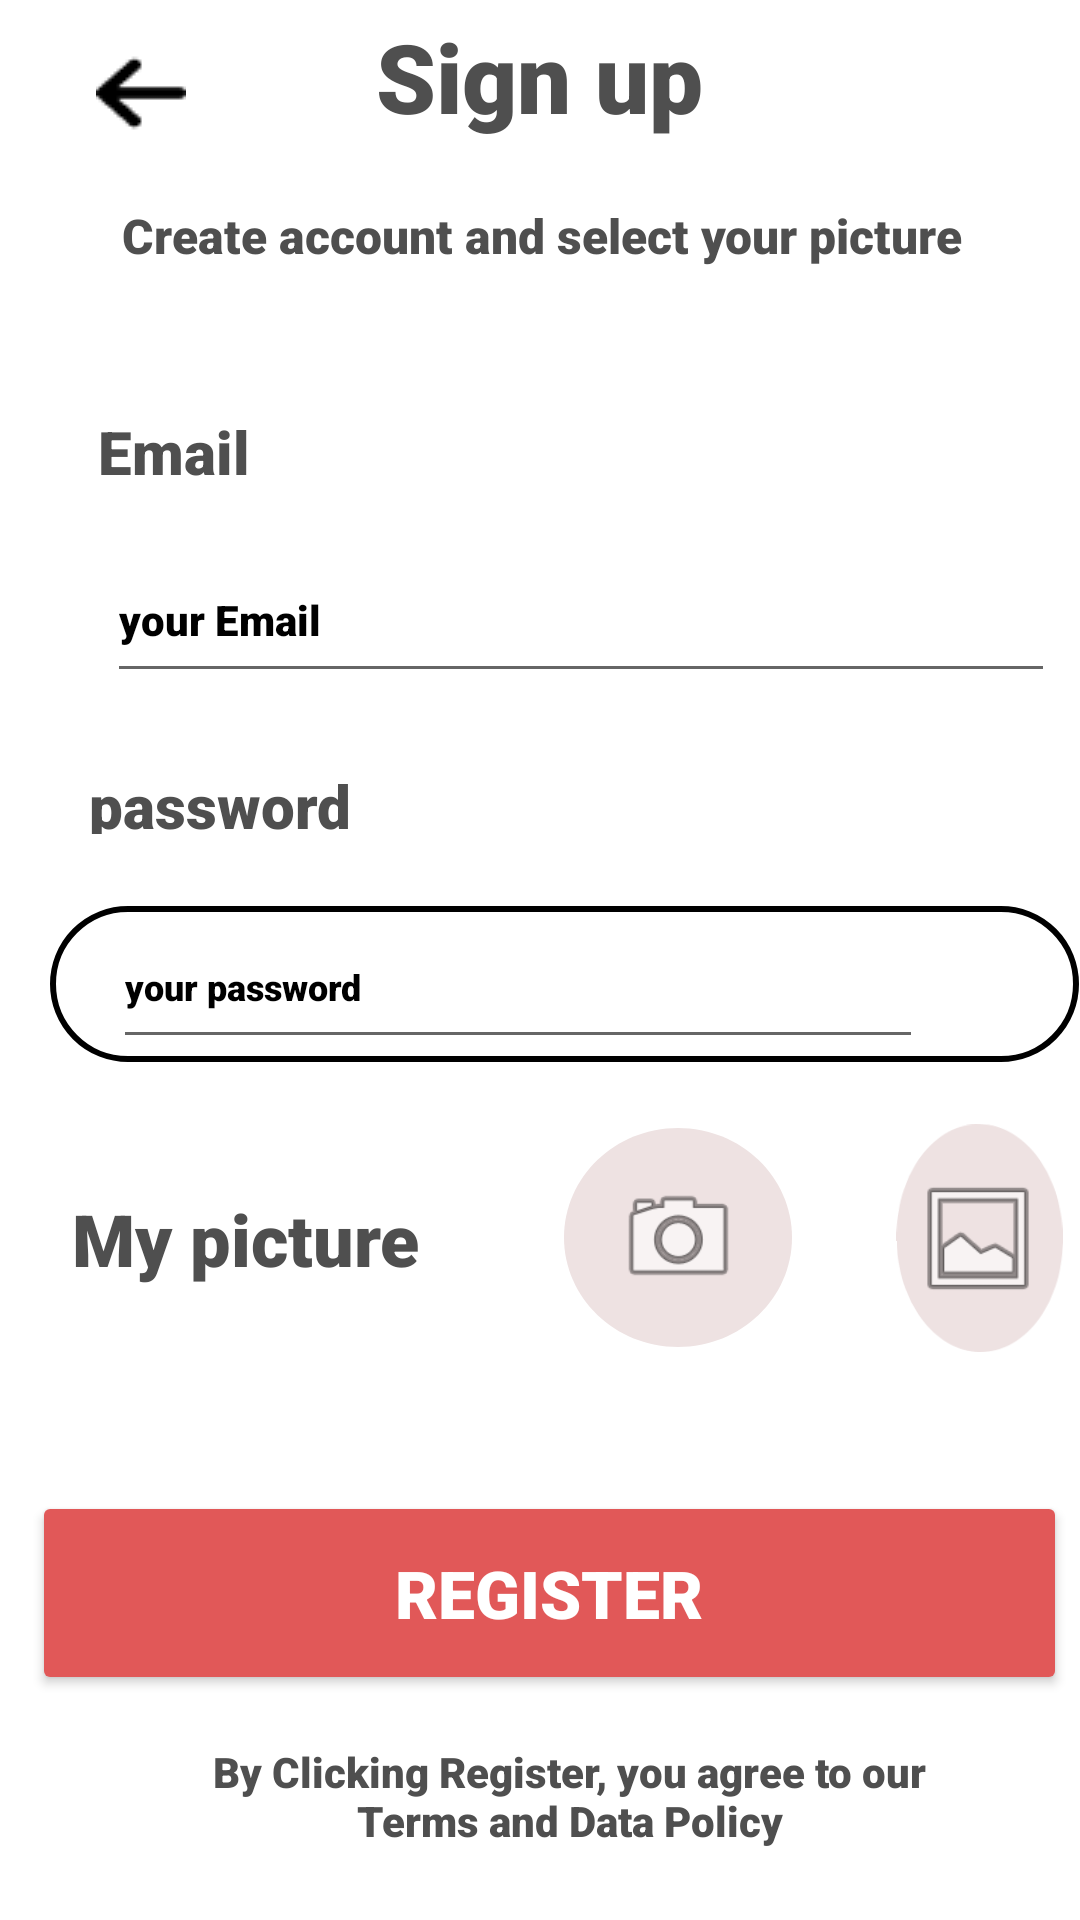

The Android layout XML behind this screen, and the referenced resources:
<!-- AndroidManifest.xml: application theme Theme.MenuApplication -->
<!-- res/layout/fragment_signup_2.xml -->
<?xml version="1.0" encoding="utf-8"?>
<androidx.constraintlayout.widget.ConstraintLayout xmlns:android="http://schemas.android.com/apk/res/android"
    xmlns:tools="http://schemas.android.com/tools"
    xmlns:app="http://schemas.android.com/apk/res-auto"
    android:id="@+id/fragment_signup_2"
    android:layout_width="match_parent"
    android:layout_height="match_parent"
    tools:context=".fragment_signup_2"
    android:background="@color/white">


    <TextView
        android:id="@+id/sign_up"
        android:layout_width="122dp"
        android:layout_height="0dp"
        android:layout_alignParentLeft="true"
        android:layout_alignParentTop="true"
        android:layout_marginTop="4dp"
        android:gravity="center_horizontal|center_vertical"
        android:lineSpacingExtra="-48sp"
        android:text="Sign up"
        android:textAppearance="@style/sign_up"
        android:textSize="32sp"
        android:textStyle="normal"
        android:textColor="@color/grisText"
        app:layout_constraintEnd_toEndOf="parent"
        app:layout_constraintHorizontal_bias="0.498"
        app:layout_constraintStart_toStartOf="parent"
        app:layout_constraintTop_toTopOf="parent" />

    <TextView
        android:id="@+id/create_acco"
        android:layout_width="361dp"
        android:layout_height="45dp"
        android:layout_alignParentLeft="true"
        android:layout_alignParentTop="true"
        android:layout_marginTop="9dp"
        android:gravity="center_horizontal|center_vertical"
        android:text="@string/create_acco"
        android:textAppearance="@style/create_acco"
        android:textSize="16sp"
        android:textStyle="normal"
        android:textColor="@color/grisText"
        app:layout_constraintEnd_toEndOf="parent"
        app:layout_constraintStart_toStartOf="parent"
        app:layout_constraintTop_toBottomOf="@+id/sign_up" />


    <TextView
        android:id="@+id/by_clicking"
        android:layout_width="279dp"
        android:layout_height="43dp"
        android:layout_alignParentLeft="true"
        android:layout_alignParentTop="true"
        android:layout_marginStart="61dp"
        android:layout_marginEnd="55dp"
        android:layout_marginBottom="16dp"
        android:gravity="center_horizontal|top"
        android:text="@string/by_clicking"
        android:textAppearance="@style/by_clicking"
        android:textSize="14sp"
        android:textStyle="normal"
        android:textColor="@color/grisText"
        app:layout_constraintBottom_toBottomOf="parent"
        app:layout_constraintEnd_toEndOf="parent"
        app:layout_constraintHorizontal_bias="0.312"
        app:layout_constraintStart_toStartOf="parent" />

    <View
        android:id="@+id/rectangle_7"
        android:layout_width="343dp"
        android:layout_height="52dp"
        android:layout_alignParentLeft="true"
        android:layout_alignParentTop="true"
        android:layout_marginStart="16dp"
        android:layout_marginTop="24dp"
        android:background="@drawable/rectangle_7"
        android:elevation="5dp"
        app:layout_constraintEnd_toEndOf="parent"
        app:layout_constraintHorizontal_bias="0.519"
        app:layout_constraintStart_toStartOf="parent"
        app:layout_constraintTop_toBottomOf="@+id/password" />

    <TextView
        android:id="@+id/password"
        android:layout_width="99dp"
        android:layout_height="23dp"
        android:layout_alignParentLeft="true"
        android:layout_alignParentTop="true"
        android:layout_marginStart="24dp"
        android:layout_marginTop="24dp"
        android:gravity="center_horizontal|center_vertical"
        android:text="password"
        android:textAppearance="@style/password"
        android:textSize="20sp"
        android:textStyle="normal"
        android:textColor="@color/grisText"
        app:layout_constraintStart_toStartOf="parent"
        app:layout_constraintTop_toBottomOf="@+id/editTextTextEmailAddress2"
        tools:text="password" />

    <EditText
        android:id="@+id/editTextTextPassword"
        android:layout_width="270dp"
        android:layout_height="51dp"
        android:layout_marginTop="24dp"
        android:layout_marginEnd="50dp"
        android:ems="10"
        android:hint="your password"
        android:inputType="textPassword"
        android:textColor="#1C1B1B"
        android:textColorHint="@color/black"
        android:textSize="12sp"
        app:layout_constraintEnd_toEndOf="@+id/rectangle_7"
        app:layout_constraintHorizontal_bias="0.913"
        app:layout_constraintStart_toStartOf="@+id/rectangle_7"
        app:layout_constraintTop_toBottomOf="@+id/password" />


    <View
        android:id="@+id/ellipse_7"
        android:layout_width="76dp"
        android:layout_height="56dp"
        android:layout_alignParentLeft="true"
        android:layout_alignParentTop="true"
        android:layout_marginStart="24dp"
        android:background="@drawable/ellipse_7"
        android:rotation="-91"
        android:rotationY="-8"
        app:layout_constraintBottom_toBottomOf="@+id/ellipse_8"
        app:layout_constraintStart_toEndOf="@+id/ellipse_8"
        app:layout_constraintTop_toTopOf="@+id/ellipse_8" />

    <View
        android:id="@+id/ellipse_8"
        android:layout_width="76dp"
        android:layout_height="73dp"
        android:layout_alignParentLeft="true"
        android:layout_alignParentTop="true"
        android:layout_marginStart="48dp"
        android:layout_marginBottom="48dp"
        android:background="@drawable/ellipse_8"
        app:layout_constraintBottom_toTopOf="@+id/button"
        app:layout_constraintStart_toEndOf="@+id/textView6" />

    <Button
        android:id="@+id/button"
        android:layout_width="345dp"
        android:layout_height="68dp"
        android:layout_marginStart="20dp"
        android:layout_marginEnd="20dp"
        android:layout_marginBottom="16dp"
        android:backgroundTint="@color/orange"
        android:text="Register"
        android:theme="@style/sign_in_tex"
        app:layout_constraintBottom_toTopOf="@+id/by_clicking"
        app:layout_constraintEnd_toEndOf="parent"
        app:layout_constraintHorizontal_bias="0.378"
        app:layout_constraintStart_toStartOf="parent" />


    <EditText
        android:id="@+id/editTextTextEmailAddress2"
        android:layout_width="316dp"
        android:layout_height="52dp"
        android:layout_marginTop="4dp"
        android:ems="10"
        android:hint="your Email"
        android:textColorHint="@color/black"
        android:inputType="textEmailAddress"
        android:textSize="14sp"
        android:textColor="@color/black"
        app:layout_constraintEnd_toEndOf="@+id/rectangle_4"
        app:layout_constraintHorizontal_bias="0.703"
        app:layout_constraintStart_toStartOf="@+id/rectangle_4"
        app:layout_constraintTop_toTopOf="@+id/rectangle_4" />

    <TextView
        android:id="@+id/email"
        android:layout_width="52dp"
        android:layout_height="22dp"
        android:layout_alignParentLeft="true"
        android:layout_alignParentTop="true"
        android:layout_marginStart="32dp"
        android:layout_marginTop="36dp"
        android:gravity="center_horizontal|center_vertical"
        android:text="Email"
        android:textAppearance="@style/email"
        android:textColor="@color/grisText"
        android:textSize="20sp"
        android:textStyle="normal"
        app:layout_constraintStart_toStartOf="parent"
        app:layout_constraintTop_toBottomOf="@+id/create_acco" />

    <View
        android:id="@+id/rectangle_4"
        android:layout_width="343dp"
        android:layout_height="52dp"
        android:layout_alignParentLeft="true"
        android:layout_alignParentTop="true"
        android:layout_marginStart="16dp"
        android:layout_marginTop="16dp"
        android:background="@drawable/rectangle_4"
        android:elevation="5dp"
        app:layout_constraintEnd_toEndOf="parent"
        app:layout_constraintHorizontal_bias="0.557"
        app:layout_constraintStart_toStartOf="parent"
        app:layout_constraintTop_toBottomOf="@+id/email" />

    <TextView
        android:id="@+id/textView6"
        android:layout_width="wrap_content"
        android:layout_height="wrap_content"
        android:layout_marginStart="24dp"
        android:layout_marginBottom="68dp"
        android:text="My picture"
        android:textSize="24sp"
        android:textStyle="normal"
        android:textColor="@color/grisText"
        app:layout_constraintBottom_toTopOf="@+id/button"
        app:layout_constraintStart_toStartOf="parent" />

    <ImageView
        android:id="@+id/imageView"
        android:layout_width="wrap_content"
        android:layout_height="wrap_content"
        android:layout_marginStart="32dp"
        android:layout_marginTop="16dp"
        app:layout_constraintStart_toStartOf="parent"
        app:layout_constraintTop_toTopOf="parent"
        app:srcCompat="@drawable/arrow_left" />

    <ImageView
        android:id="@+id/imageView9"
        android:layout_width="43dp"
        android:layout_height="49dp"
        android:src="@android:drawable/ic_menu_camera"
        app:layout_constraintBottom_toBottomOf="@+id/ellipse_8"
        app:layout_constraintEnd_toEndOf="@+id/ellipse_8"
        app:layout_constraintStart_toStartOf="@+id/ellipse_8"
        app:layout_constraintTop_toTopOf="@+id/ellipse_8" />

    <ImageView
        android:id="@+id/imageView11"
        android:layout_width="46dp"
        android:layout_height="45dp"
        android:src="@android:drawable/ic_menu_gallery"
        app:layout_constraintBottom_toBottomOf="@+id/ellipse_7"
        app:layout_constraintEnd_toEndOf="@+id/ellipse_7"
        app:layout_constraintStart_toStartOf="@+id/ellipse_7"
        app:layout_constraintTop_toTopOf="@+id/ellipse_7" />

</androidx.constraintlayout.widget.ConstraintLayout>
<!-- resources referenced by this layout -->
<resources>
  <color name="black">#FF000000</color>
  <color name="grisText">#FF4F4F4F</color>
  <color name="orange">#FFE15858</color>
  <color name="white">#FFFFFFFF</color>
  <!-- drawable arrow_left: jpg bitmap (drawable, 333 bytes) -->
  <!-- drawable ellipse_7 (drawable) -->
  <vector
      xmlns:android="http://schemas.android.com/apk/res/android"
      xmlns:aapt="http://schemas.android.com/aapt"
      android:width="76dp"
      android:height="56dp"
      android:viewportWidth="76"
      android:viewportHeight="56"
      >
      <group>
          <clip-path
              android:pathData="M76 28C76 43.464 58.9868 56 38 56C17.0132 56 0 43.464 0 28C0 12.536 17.0132 0 38 0C58.9868 0 76 12.536 76 28Z"
              />
          <path
              android:pathData="M0 0V56H76V0"
              android:fillColor="#EEE2E2"
              />
      </group>
  </vector>
  <!-- drawable ellipse_8 (drawable) -->
  <vector
      xmlns:android="http://schemas.android.com/apk/res/android"
      xmlns:aapt="http://schemas.android.com/aapt"
      android:width="76dp"
      android:height="73dp"
      android:viewportWidth="76"
      android:viewportHeight="73"
      >
      <group>
          <clip-path
              android:pathData="M76 36.5C76 56.6584 58.9868 73 38 73C17.0132 73 0 56.6584 0 36.5C0 16.3416 17.0132 0 38 0C58.9868 0 76 16.3416 76 36.5Z"
              />
          <path
              android:pathData="M0 0V73H76V0"
              android:fillColor="#EEE2E2"
              />
      </group>
  </vector>
  <!-- drawable rectangle_7 (drawable) -->
  <?xml version="1.0" encoding="utf-8"?>
  <shape xmlns:android="http://schemas.android.com/apk/res/android" >
  
      <solid android:color="#00000000" />
  
      <stroke
          android:width="2dp"
          android:color="#000000" />
  
      <padding
          android:bottom="1dp"
          android:left="1dp"
          android:right="1dp"
          android:top="1dp" />
  
      <corners android:radius="30dp" />
  
  </shape>
  <string name="by_clicking">By Clicking Register, you agree to our\nTerms and Data Policy\n
      </string>
  <string name="create_acco">
          Create account and select your picture
      </string>
  <style name="by_clicking">
          <item name="android:textSize">16sp</item>
          <item name="android:textColor">#666060</item>
      </style>
  <style name="create_acco">
          <item name="android:textSize">18sp</item>
          <item name="android:textColor">#6D6B6B</item>
      </style>
  <style name="email">
          <item name="android:textSize">20sp</item>
          <item name="android:textColor">#A8000000</item>
      </style>
  <style name="password">
          <item name="android:textSize">20sp</item>
          <item name="android:textColor">#A8000000</item>
      </style>
  <style name="sign_in_tex">
          <item name="android:textSize">22sp</item>
          <item name="android:textColor">#FFFFFF</item>
      </style>
  <style name="sign_up">
          <item name="android:textSize">32sp</item>
          <item name="android:textColor">#000000</item>
      </style>
  <style name="Theme.MenuApplication" parent="Theme.MaterialComponents.DayNight.DarkActionBar">
          
          <item name="colorPrimary">@color/orange</item>
          <item name="colorPrimaryVariant">@color/purple_700</item>
          <item name="colorOnPrimary">@color/white</item>
          
          <item name="colorSecondary">@color/teal_200</item>
          <item name="colorSecondaryVariant">@color/teal_700</item>
          <item name="colorOnSecondary">@color/black</item>
          
          <item name="android:statusBarColor" tools:targetApi="l">?attr/colorPrimaryVariant</item>
          
          <item name="android:fontFamily">sans-serif-black</item>
          <item name="android:textColor">#000000</item>
          <item name="android:textSize">28sp</item>
      </style>
  <color name="purple_700">#FF3700B3</color>
  <color name="teal_200">#FF03DAC5</color>
  <color name="teal_700">#FF018786</color>
</resources>
